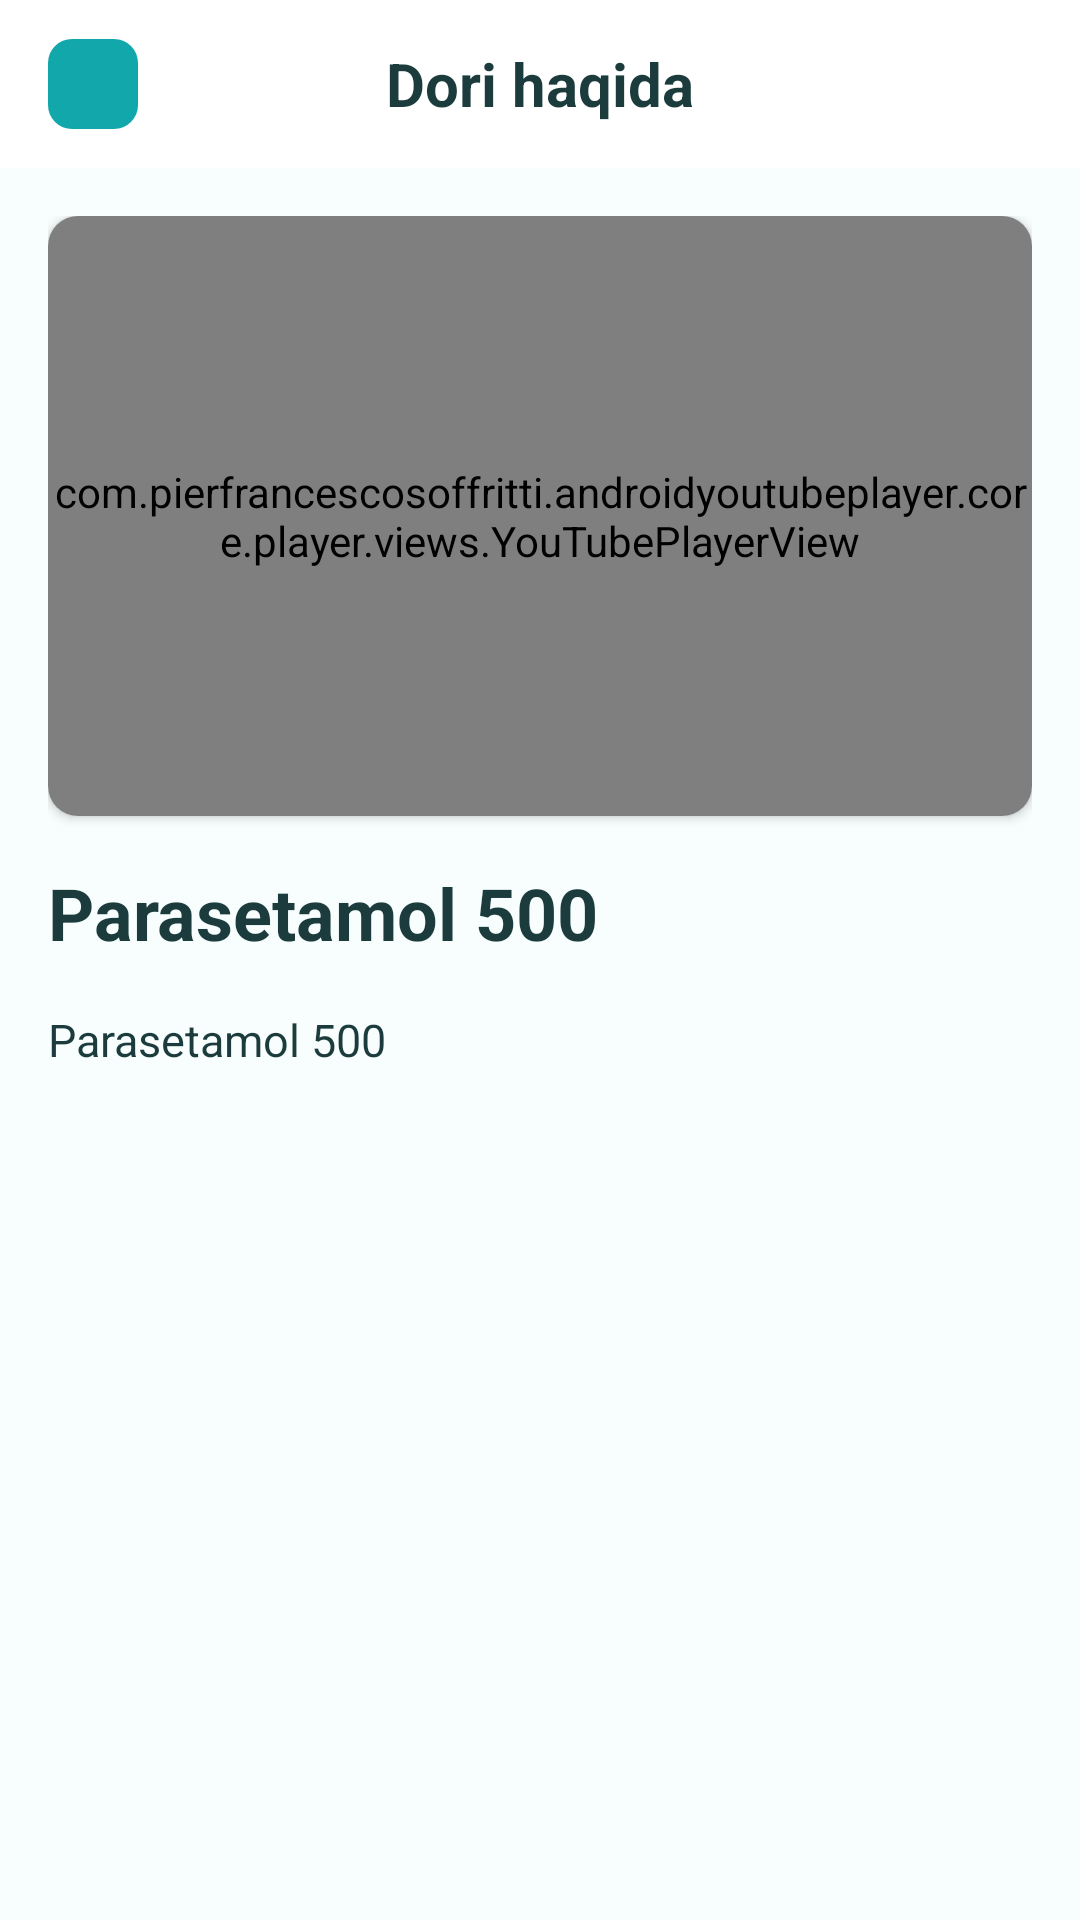

This screen was rendered from an Android layout file. Write that file and the resources it references.
<!-- AndroidManifest.xml: application theme Theme.VitaInLine -->
<!-- res/layout/fragment_about_pill.xml -->
<?xml version="1.0" encoding="utf-8"?>
<RelativeLayout xmlns:android="http://schemas.android.com/apk/res/android"
    xmlns:app="http://schemas.android.com/apk/res-auto"
    xmlns:tools="http://schemas.android.com/tools"
    android:layout_width="match_parent"
    android:layout_height="match_parent"
    android:background="@color/secondary_color"
    android:orientation="vertical"
    tools:context=".ui.main.pill.AboutPillFragment">

    <LinearLayout
        android:id="@+id/pillAboutTopContainer"
        android:layout_width="match_parent"
        android:layout_height="?attr/actionBarSize"
        android:background="@color/white"
        android:gravity="center_vertical"
        android:paddingHorizontal="16dp">

        <ImageView
            android:id="@+id/aboutPillBackBtn"
            style="@style/ButtonStyle"
            android:layout_width="30dp"
            android:layout_height="30dp"
            android:padding="3dp"
            android:src="@drawable/arrow_left_icon" />

        <TextView

            style="@style/ToolbarTitleTextStyle"
            android:layout_width="0dp"
            android:layout_height="wrap_content"
            android:layout_marginEnd="30dp"
            android:layout_weight="1"
            android:gravity="center_horizontal"
            android:text="@string/about_pill" />


    </LinearLayout>

    <androidx.core.widget.NestedScrollView
        android:layout_below="@id/pillAboutTopContainer"
        android:layout_width="match_parent"
        android:layout_height="wrap_content"
        android:scrollbars="none">

        <LinearLayout
            android:layout_width="match_parent"
            android:layout_height="wrap_content"
            android:layout_marginHorizontal="16dp"
            android:layout_marginTop="16dp"
            android:orientation="vertical">

            <androidx.cardview.widget.CardView
                android:layout_width="match_parent"
                android:layout_height="200dp"
                app:cardCornerRadius="10dp">

                <com.pierfrancescosoffritti.androidyoutubeplayer.core.player.views.YouTubePlayerView
                    android:id="@+id/pillVideoView"
                    android:layout_width="match_parent"
                    android:layout_height="match_parent" />

            </androidx.cardview.widget.CardView>

            <TextView
                android:id="@+id/aboutPillName"
                style="@style/BottomDialogTitleText"
                android:layout_width="wrap_content"
                android:layout_height="wrap_content"
                android:layout_marginTop="16dp"
                android:text="Parasetamol 500" />

            <TextView
                android:id="@+id/aboutPillDesc"
                style="@style/BottomDialogStandardText"
                android:layout_width="wrap_content"
                android:layout_height="wrap_content"
                android:layout_marginTop="16dp"
                android:text="Parasetamol 500" />
        </LinearLayout>
    </androidx.core.widget.NestedScrollView>

    <com.airbnb.lottie.LottieAnimationView
        android:id="@+id/animationPillAboutView"
        android:layout_width="match_parent"
        android:layout_height="match_parent"
        app:lottie_autoPlay="true"
        app:lottie_rawRes="@raw/loader"
        android:visibility="gone"
        app:lottie_loop="true"/>
</RelativeLayout>
<!-- resources referenced by this layout -->
<resources>
  <color name="secondary_color">#F8FEFE</color>
  <color name="white">#FFFFFFFF</color>
  
  
  
      // main colors
  <string name="about_pill">Dori haqida</string>
  <style name="BottomDialogStandardText" parent="Widget.AppCompat.TextView">
          <item name="android:textSize">15sp</item>
          <item name="android:textColor">@color/secondary_text_color</item>
          <item name="android:textStyle">normal</item>
      </style>
  <style name="BottomDialogTitleText" parent="Widget.AppCompat.TextView">
          <item name="android:textSize">24sp</item>
          <item name="android:textColor">@color/secondary_text_color</item>
          <item name="android:textStyle">bold</item>
      </style>
  <style name="ButtonStyle">
          <item name="android:textSize">18sp</item>
          <item name="android:textAllCaps">false</item>
          <item name="android:background">@drawable/button_background</item>
          <item name="android:textColor">@color/white</item>
          <item name="android:stateListAnimator">@null</item>
      </style>
  <style name="ToolbarTitleTextStyle" parent="Widget.AppCompat.TextView">
          <item name="android:textSize">20sp</item>
          <item name="android:textColor">@color/secondary_text_color</item>
          <item name="android:textStyle">bold</item>
      </style>
  
      // recycler items
  <style name="Theme.VitaInLine" parent="Theme.AppCompat.DayNight.NoActionBar">
          
          <item name="colorPrimary">@color/purple_500</item>
          <item name="colorPrimaryVariant">@color/main_color</item>
          <item name="colorOnPrimary">@color/white</item>
          
          <item name="colorSecondary">@color/teal_200</item>
          <item name="colorSecondaryVariant">@color/teal_700</item>
          <item name="colorOnSecondary">@color/black</item>
          
          <item name="android:statusBarColor">?attr/colorPrimaryVariant</item>
          
      </style>
  <color name="secondary_text_color">#1B3B3C</color>
  <!-- drawable button_background (drawable) -->
  <?xml version="1.0" encoding="utf-8"?>
  <selector xmlns:android="http://schemas.android.com/apk/res/android">
  <item android:drawable="@drawable/button_enable_background" android:state_enabled="true"/>
  <item android:drawable="@drawable/button_disable_background" android:state_enabled="false"/>
  </selector>
  <color name="purple_500">#FF6200EE</color>
  <color name="main_color">#12A7AA</color>
  <color name="teal_200">#FF03DAC5</color>
  <color name="teal_700">#FF018786</color>
  <color name="black">#FF000000</color>
  <!-- drawable button_enable_background (drawable) -->
  <?xml version="1.0" encoding="utf-8"?>
  <ripple xmlns:android="http://schemas.android.com/apk/res/android"
      android:color="@color/main_btn_btn_ripple_color">
      <item>
          <shape android:shape="rectangle">
              <solid android:color="@color/main_color" />
              <corners android:radius="8dp" />
          </shape>
  
      </item>
  
  </ripple>
  <!-- drawable button_disable_background (drawable) -->
  <?xml version="1.0" encoding="utf-8"?>
  <shape xmlns:android="http://schemas.android.com/apk/res/android"
      android:shape="rectangle">
      <solid android:color="@color/button_disable_color" />
      <corners android:radius="8dp" />
  </shape>
  <color name="main_btn_btn_ripple_color">#D5D5D5</color>
  <color name="button_disable_color">#D0EFEF</color>
</resources>
